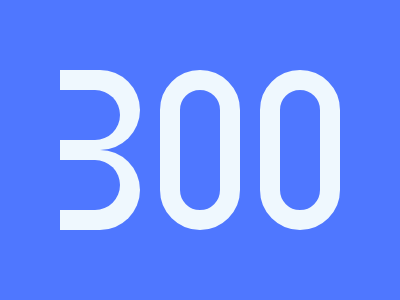

Give the HTML and CSS whose rendering is this image.

<p><p a><a><i>
<style>
  *{
    background: #4F77FF;
    position: fixed;
  }
  p{
    padding: 60 20;
    border: 20px solid #EFF8FE;
    border-radius: 40px;
    margin: 62 152;
  }
  [a]{
    margin: 62 252;
  }
  a{
    background: #EFF8FE;
    padding: 40;
    margin: -80 -240;
    box-shadow: 0 80px#EFF8FE;
  }
  a,i{
    border-radius: 0 40px 40px 0;
  }
  i{
    padding: 25 30;
    margin: -20 -40;
    box-shadow: 0 70px#4F77FF;
  }